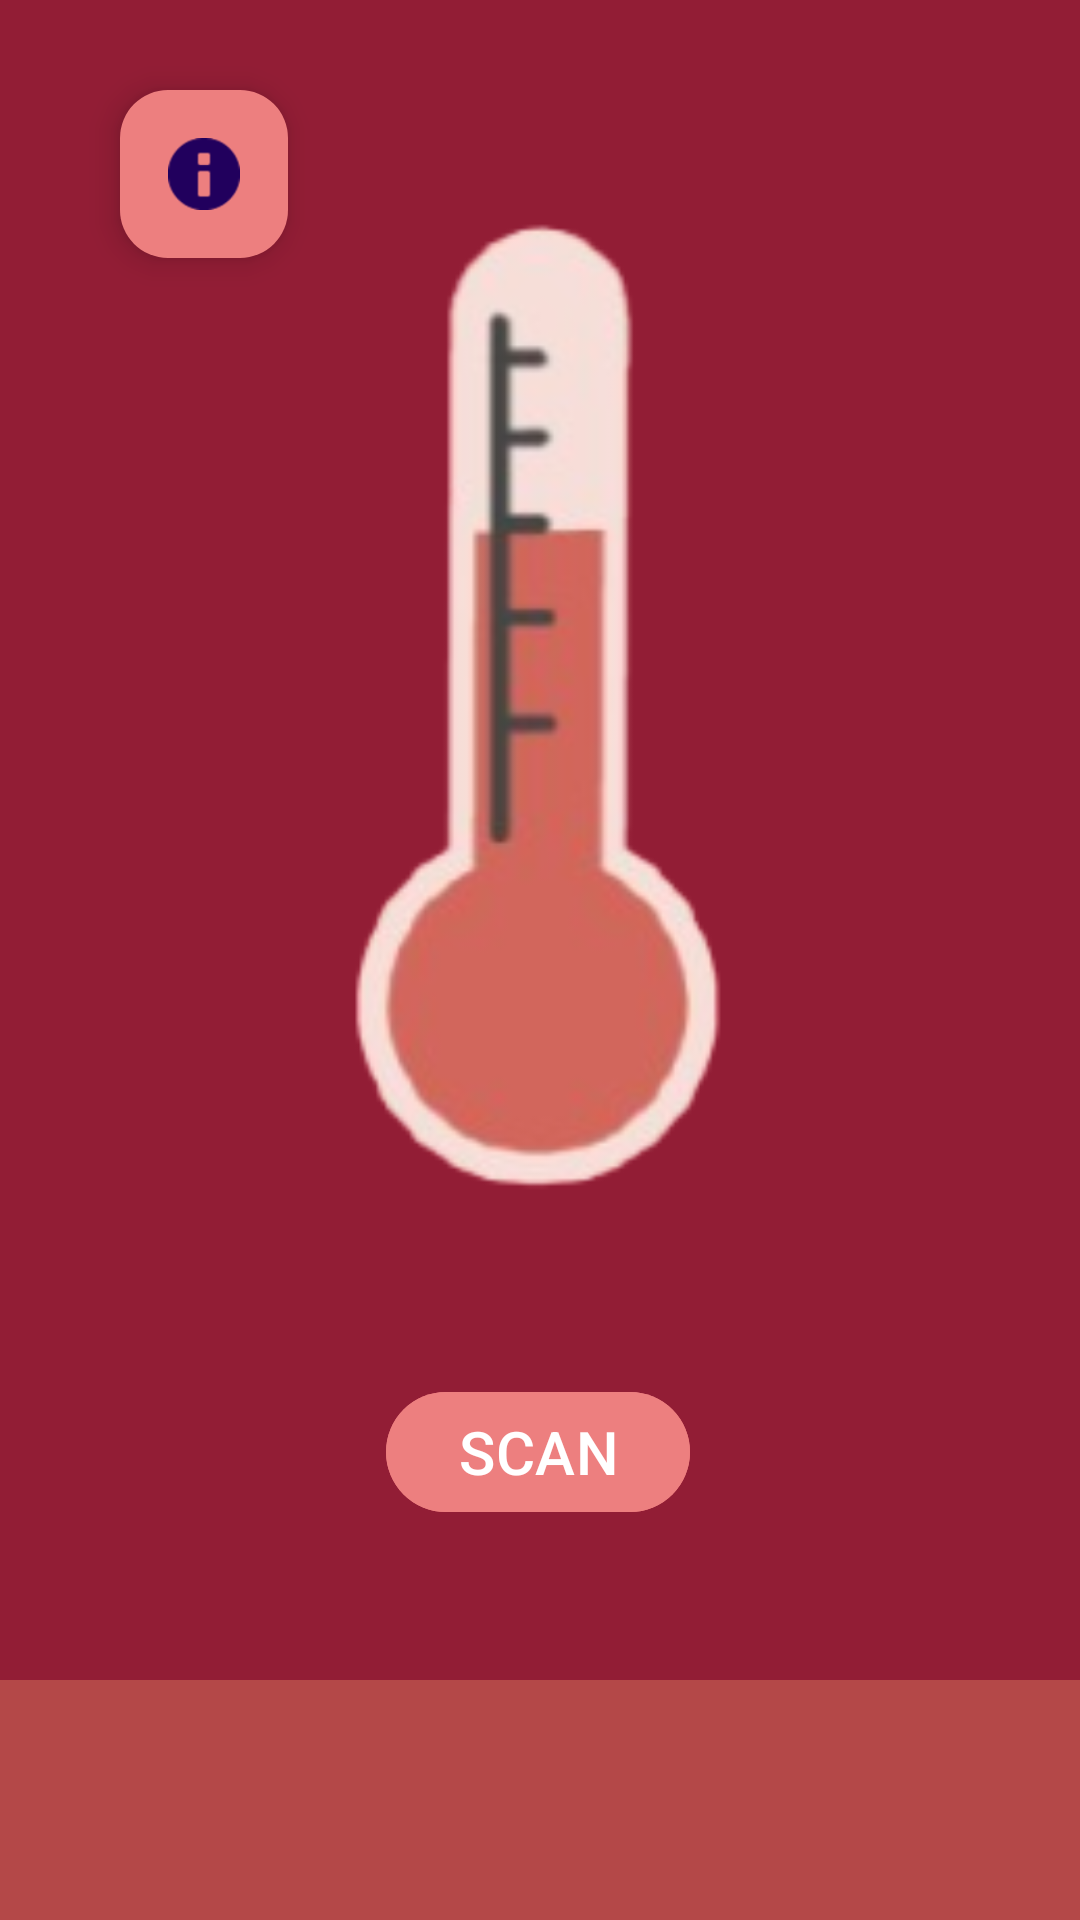

The Android layout XML behind this screen, and the referenced resources:
<!-- AndroidManifest.xml: application theme Base.Theme.Coen390_FeverApp -->
<!-- res/layout/activity_temperature_measurement_page.xml -->
<?xml version="1.0" encoding="utf-8"?>
<androidx.constraintlayout.widget.ConstraintLayout xmlns:android="http://schemas.android.com/apk/res/android"
    xmlns:app="http://schemas.android.com/apk/res-auto"
    xmlns:tools="http://schemas.android.com/tools"
    android:id="@+id/checkBoxLayout"
    android:layout_width="match_parent"
    android:layout_height="match_parent"
    android:background="@color/fever_app_background"
    tools:context=".TemperatureMeasurementPage">

    <Button
        android:id="@+id/ScanButton"
        android:layout_width="wrap_content"
        android:layout_height="wrap_content"
        android:layout_marginBottom="132dp"
        android:backgroundTint="@color/BUTTON_COLOR"
        android:text="SCAN"
        android:textSize="20sp"
        app:layout_constraintBottom_toBottomOf="parent"
        app:layout_constraintEnd_toEndOf="parent"
        app:layout_constraintHorizontal_bias="0.498"
        app:layout_constraintStart_toStartOf="parent" />

    <ImageView
        android:id="@+id/imageView2"
        android:layout_width="450dp"
        android:layout_height="450dp"
        android:layout_marginStart="151dp"
        android:layout_marginEnd="152dp"
        app:layout_constraintBottom_toTopOf="@+id/ScanButton"
        app:layout_constraintEnd_toEndOf="parent"
        app:layout_constraintStart_toStartOf="parent"
        app:srcCompat="@mipmap/temperaturelogo_foreground" />

    <androidx.appcompat.widget.Toolbar
        android:id="@+id/toolbar"
        android:layout_width="409dp"
        android:layout_height="80dp"
        android:background="?attr/colorPrimary"
        android:backgroundTint="@color/toolbar"
        android:minHeight="?attr/actionBarSize"
        android:theme="?attr/actionBarTheme"
        android:title=""
        app:layout_constraintBottom_toBottomOf="parent"
        app:layout_constraintEnd_toEndOf="parent"
        app:layout_constraintStart_toStartOf="parent" />

    <Spinner
        android:id="@+id/userSpinner"
        android:layout_width="wrap_content"
        android:layout_height="55dp"
        android:layout_marginTop="30dp"
        android:layout_marginEnd="40dp"
        android:background="@color/BUTTON_COLOR"
        android:popupBackground="@color/BUTTON_COLOR"
        android:scrollbarSize="4dp"
        android:textAlignment="center"
        app:layout_constraintEnd_toEndOf="parent"
        app:layout_constraintTop_toTopOf="parent" />

    <com.google.android.material.floatingactionbutton.FloatingActionButton
        android:id="@+id/infoFAB"
        android:layout_width="wrap_content"
        android:layout_height="wrap_content"
        android:layout_marginStart="40dp"
        android:layout_marginTop="30dp"
        android:background="@color/red_background"
        android:clickable="true"
        app:backgroundTint="@color/BUTTON_COLOR"
        app:layout_constraintStart_toStartOf="parent"
        app:layout_constraintTop_toTopOf="parent"
        app:rippleColor="@color/red_background"
        app:srcCompat="@android:drawable/ic_dialog_info" />


</androidx.constraintlayout.widget.ConstraintLayout>
<!-- resources referenced by this layout -->
<resources>
  <color name="BUTTON_COLOR">#ED7F7F</color>
  <color name="fever_app_background">#921D35</color>
  <color name="red_background">#B82132</color>
  <color name="toolbar">#B44848</color>
  <!-- mipmap temperaturelogo_foreground: webp bitmap (mipmap-hdpi, 4902 bytes) -->
  <style name="Base.Theme.Coen390_FeverApp" parent="Theme.Material3.DayNight.NoActionBar">
          <item name="android:statusBarColor">@color/fever_app_background</item>
          <item name="android:windowDrawsSystemBarBackgrounds">true</item>
      </style>
</resources>
